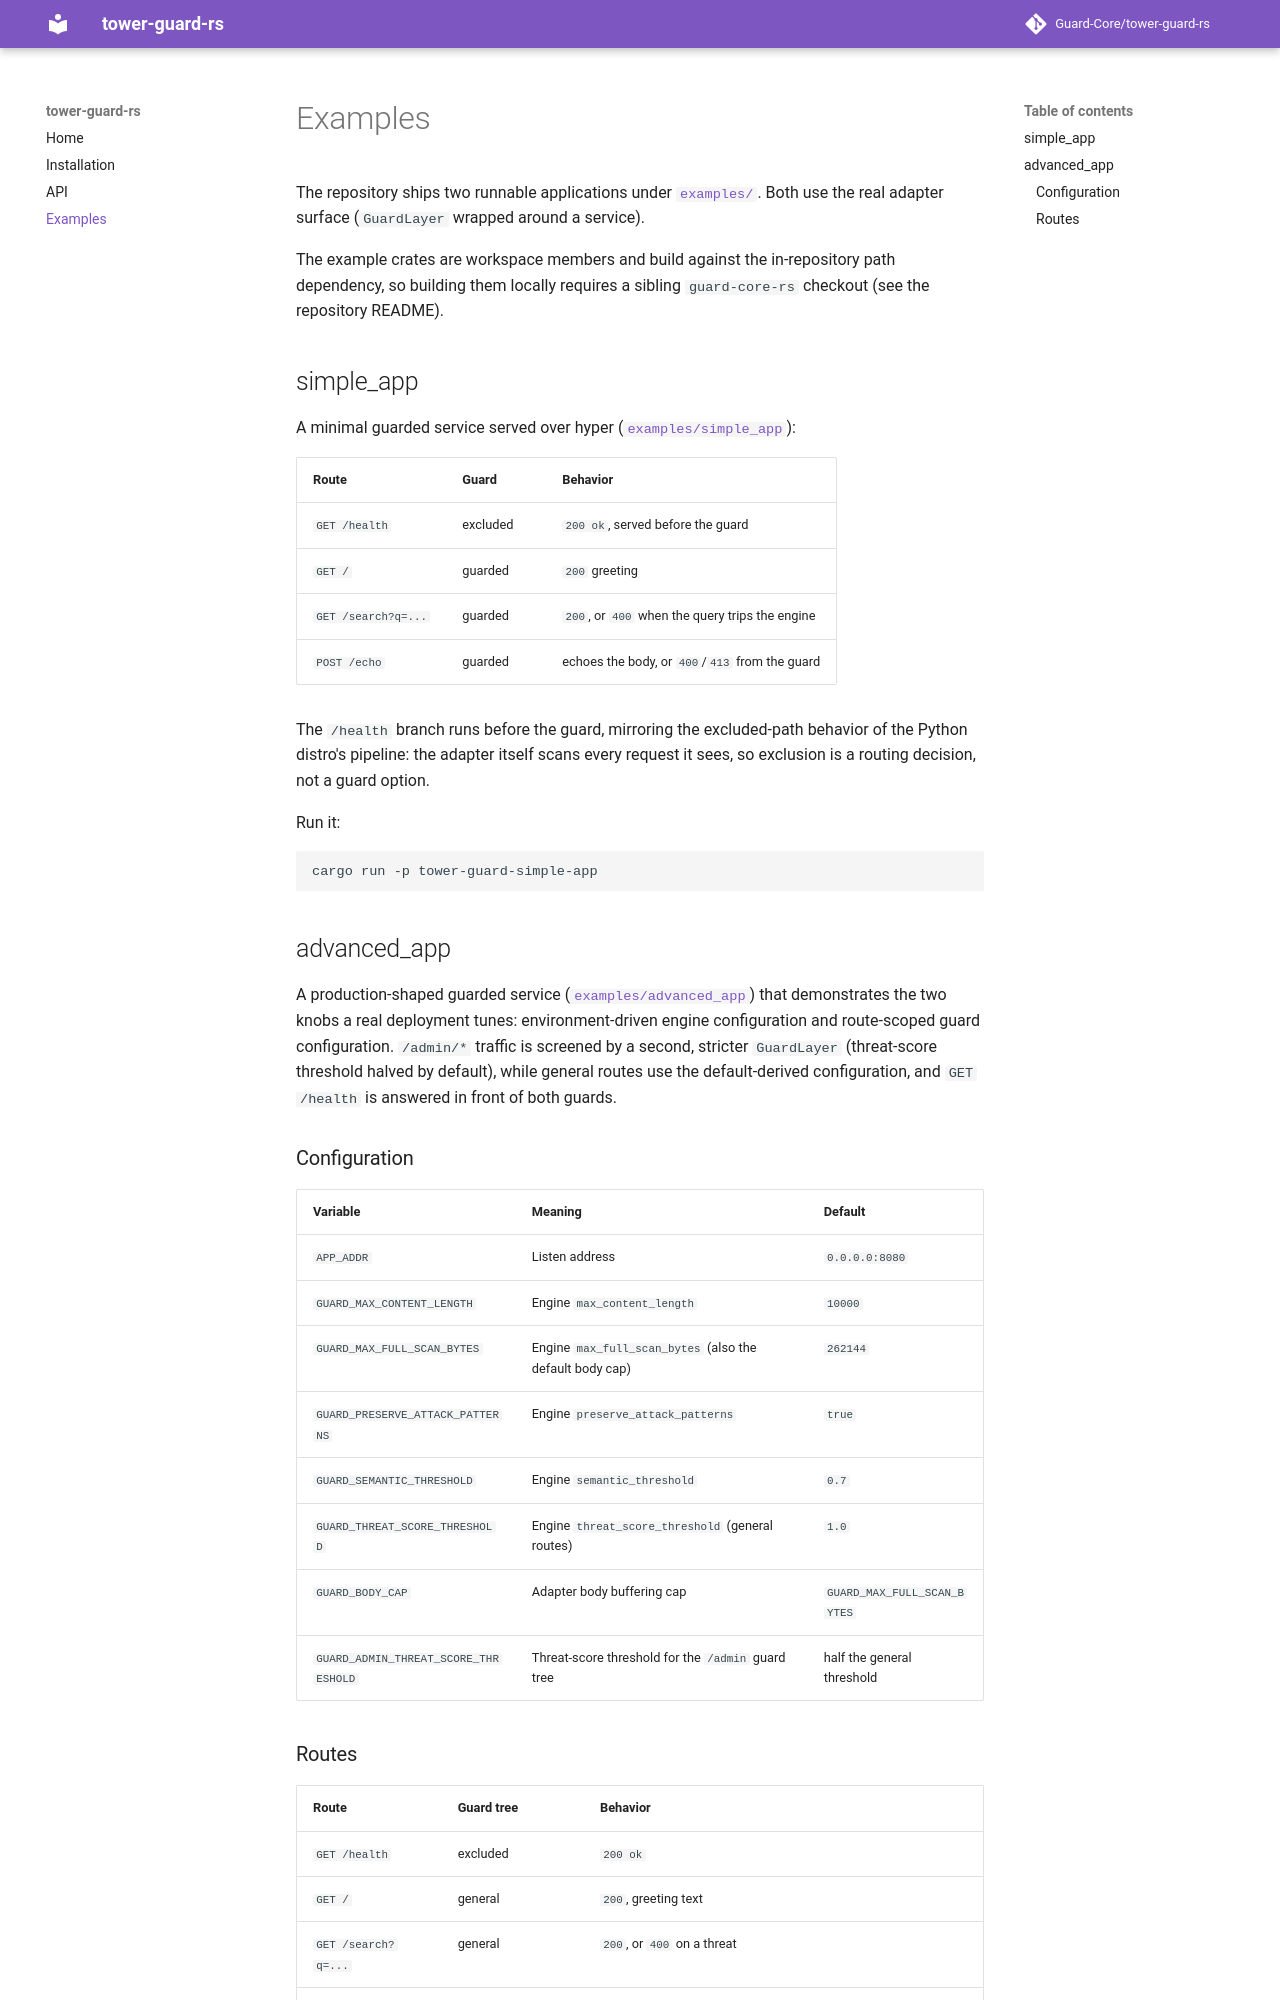

repository: Guard-Core/tower-guard-rs · page: examples/index.html · generator: mkdocs

# Examples

The repository ships two runnable applications under
[`examples/`](https://github.com/Guard-Core/tower-guard-rs/tree/master/examples).
Both use the real adapter surface (`GuardLayer` wrapped around a service).

The example crates are workspace members and build against the in-repository
path dependency, so building them locally requires a sibling `guard-core-rs`
checkout (see the repository README).

## simple_app

A minimal guarded service served over hyper
([`examples/simple_app`](https://github.com/Guard-Core/tower-guard-rs/tree/master/examples/simple_app)):

| Route | Guard | Behavior |
|---|---|---|
| `GET /health` | excluded | `200 ok`, served before the guard |
| `GET /` | guarded | `200` greeting |
| `GET /search?q=...` | guarded | `200`, or `400` when the query trips the engine |
| `POST /echo` | guarded | echoes the body, or `400`/`413` from the guard |

The `/health` branch runs before the guard, mirroring the excluded-path
behavior of the Python distro's pipeline: the adapter itself scans every
request it sees, so exclusion is a routing decision, not a guard option.

Run it:

```bash
cargo run -p tower-guard-simple-app
```

## advanced_app

A production-shaped guarded service
([`examples/advanced_app`](https://github.com/Guard-Core/tower-guard-rs/tree/master/examples/advanced_app))
that demonstrates the two knobs a real deployment tunes: environment-driven
engine configuration and route-scoped guard configuration. `/admin/*`
traffic is screened by a second, stricter `GuardLayer` (threat-score
threshold halved by default), while general routes use the default-derived
configuration, and `GET /health` is answered in front of both guards.

### Configuration

| Variable | Meaning | Default |
|---|---|---|
| `APP_ADDR` | Listen address | `0.0.0.0:8080` |
| `GUARD_MAX_CONTENT_LENGTH` | Engine `max_content_length` | `10000` |
| `GUARD_MAX_FULL_SCAN_BYTES` | Engine `max_full_scan_bytes` (also the default body cap) | `262144` |
| `GUARD_PRESERVE_ATTACK_PATTERNS` | Engine `preserve_attack_patterns` | `true` |
| `GUARD_SEMANTIC_THRESHOLD` | Engine `semantic_threshold` | `0.7` |
| `GUARD_THREAT_SCORE_THRESHOLD` | Engine `threat_score_threshold` (general routes) | `1.0` |
| `GUARD_BODY_CAP` | Adapter body buffering cap | `GUARD_MAX_FULL_SCAN_BYTES` |
| `GUARD_ADMIN_THREAT_SCORE_THRESHOLD` | Threat-score threshold for the `/admin` guard tree | half the general threshold |
